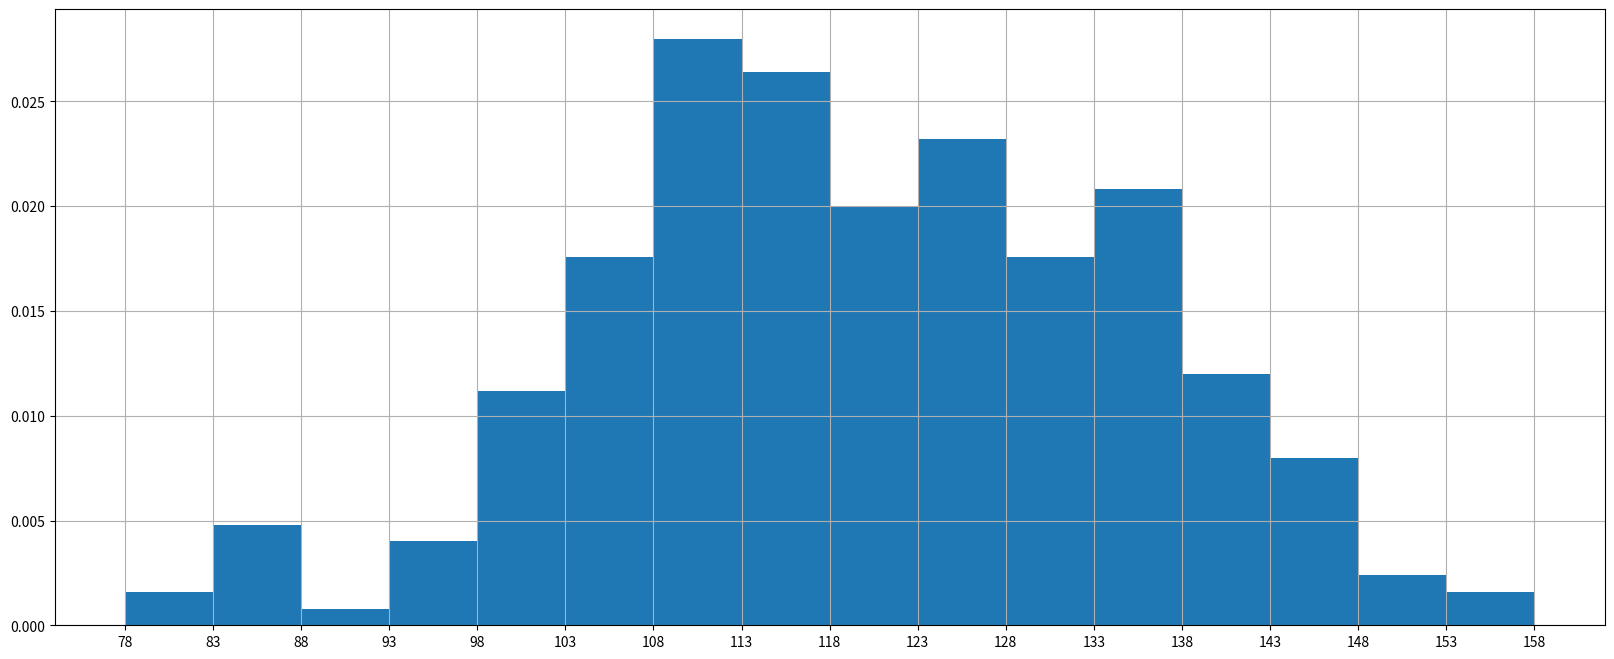

Source code (Python):
# 假设你获取了250部电影的时长(列表a中),希望统计出这些电影时长的分布状态(比如时长为100分钟到120分钟电影的数量,出现的频率)等信息,你应该如何呈现这些数据?

from matplotlib import pyplot as plt
a=[131, 98, 125, 131, 124, 139, 131, 117, 128, 108, 135, 138, 131, 102, 107, 114, 119, 128, 121, 142, 127, 130, 124, 101, 110, 116, 117, 110, 128, 128, 115,  99, 136, 126, 134,  95, 138, 117, 111,78, 132, 124, 113, 150, 110, 117,  86,  95, 144, 105, 126, 130,126, 130, 126, 116, 123, 106, 112, 138, 123,  86, 101,  99, 136,123, 117, 119, 105, 137, 123, 128, 125, 104, 109, 134, 125, 127,105, 120, 107, 129, 116, 108, 132, 103, 136, 118, 102, 120, 114,105, 115, 132, 145, 119, 121, 112, 139, 125, 138, 109, 132, 134,156, 106, 117, 127, 144, 139, 139, 119, 140,  83, 110, 102,123,107, 143, 115, 136, 118, 139, 123, 112, 118, 125, 109, 119, 133,112, 114, 122, 109, 106, 123, 116, 131, 127, 115, 118, 112, 135,115, 146, 137, 116, 103, 144,  83, 123, 111, 110, 111, 100, 154,136, 100, 118, 119, 133, 134, 106, 129, 126, 110, 111, 109, 141,120, 117, 106, 149, 122, 122, 110, 118, 127, 121, 114, 125, 126,114, 140, 103, 130, 141, 117, 106, 114, 121, 114, 133, 137,  92,121, 112, 146,  97, 137, 105,  98, 117, 112,  81,  97, 139, 113,134, 106, 144, 110, 137, 137, 111, 104, 117, 100, 111, 101, 110,105, 129, 137, 112, 120, 113, 133, 112,  83,  94, 146, 133, 101,131, 116, 111,  84, 137, 115, 122, 106, 144, 109, 123, 116, 111,111, 133, 150]

plt.figure(figsize=(20,8),dpi=80)
d = 5   # 组距
'''
# 计算组数，组数=极差/组距
num_bins = (max(a)-min(a))//d
plt.hist(a,num_bins)
'''
# 频数分布直方图
#plt.hist(a,range(min(a),max(a)+d,d))
# 频率分布直方图
plt.hist(a,range(min(a),max(a)+d,d),density=True)

plt.xticks(range(min(a),max(a)+d,d))

plt.grid()

plt.show()